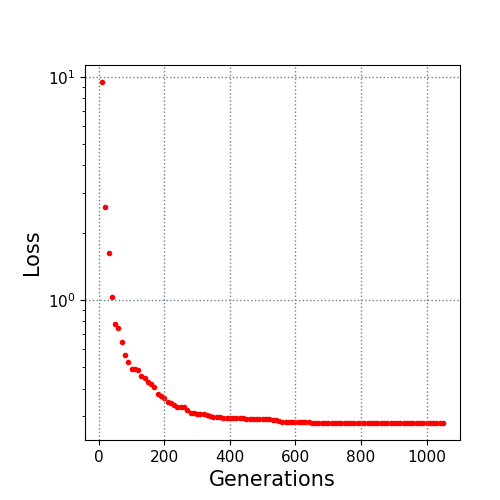

The file beside this chart, header and first rows:
10.0, 9.459326
20.0, 2.601
30.0, 1.617
40.0, 1.025
50.0, 0.7778
60.0, 0.7479
70.0, 0.6496
80.0, 0.565
90.0, 0.5277
100.0, 0.4912
110.0, 0.4884
120.0, 0.4828
130.0, 0.4553
140.0, 0.4481
150.0, 0.4274
160.0, 0.4199
170.0, 0.4069
180.0, 0.38
190.0, 0.3697
200.0, 0.3637
210.0, 0.3497
220.0, 0.3437
230.0, 0.3365
240.0, 0.3322
250.0, 0.3322
260.0, 0.3293
270.0, 0.3204
280.0, 0.3125
290.0, 0.3094
300.0, 0.309
310.0, 0.3083
320.0, 0.3066
330.0, 0.3057
340.0, 0.3026
350.0, 0.2988
360.0, 0.2988
370.0, 0.2979
380.0, 0.2968
390.0, 0.2965
400.0, 0.2958
410.0, 0.2958
420.0, 0.2957
430.0, 0.2957
440.0, 0.2941
450.0, 0.2933
460.0, 0.2924
470.0, 0.2924
480.0, 0.2915
490.0, 0.2915
500.0, 0.2915
510.0, 0.2913
520.0, 0.2913
530.0, 0.29
540.0, 0.2882
550.0, 0.2857
560.0, 0.284
570.0, 0.284
580.0, 0.284
590.0, 0.284
600.0, 0.284
610.0, 0.284
... 44 more rows
